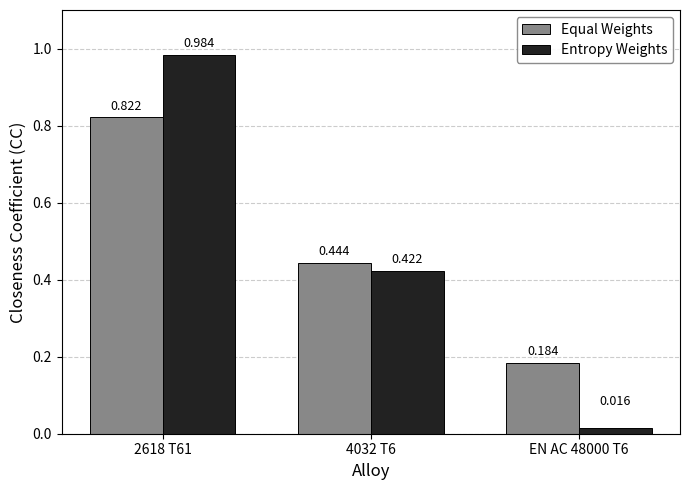

The matplotlib source for this figure:
# -*- coding: utf-8 -*-
"""
Created on Wed Jun 24 13:28:00 2026

@author: USER
"""

import numpy as np
import matplotlib.pyplot as plt

materials_sorted = ["2618 T61", "4032 T6", "EN AC 48000 T6"]
cc_equal   = np.array([0.8219, 0.4442, 0.1838])
cc_entropy = np.array([0.9844, 0.4222, 0.0157])
ranks      = [1, 2, 3]
#entropy cc values were obtained by applying shannon entropy weights formulas instead of equal weights to the topsis code

x = np.arange(len(materials_sorted))
width = 0.35

fig, ax = plt.subplots(figsize=(7, 5))
fig.patch.set_facecolor('white')
ax.set_facecolor('white')

bars_equal  = ax.bar(x - width/2, cc_equal, width,
                  label='Equal Weights',
                  color='#888888', edgecolor='black', linewidth=0.7)
bars_entropy = ax.bar(x + width/2, cc_entropy, width,
                  label='Entropy Weights',
                  color='#222222', edgecolor='black', linewidth=0.7)

for bar, score in zip(bars_equal, cc_equal):
    ax.text(bar.get_x() + bar.get_width()/2,
            bar.get_height() + 0.012,
            f'{score:.3f}', ha='center', va='bottom',
            fontsize=9, color='black')

for bar, score, rank in zip(bars_entropy, cc_entropy, ranks):
    offset = 0.05 if score < 0.08 else 0.012
    ax.text(bar.get_x() + bar.get_width()/2,
            bar.get_height() + offset,
            f'{score:.3f}', ha='center', va='bottom',
            fontsize=9, color='black')

ax.set_ylabel('Closeness Coefficient (CC)', fontsize=12)
ax.set_xlabel('Alloy', fontsize=12)
ax.set_xticks(x)
ax.set_xticklabels(materials_sorted, fontsize=10)
ax.set_ylim(0, 1.1)
ax.legend(fontsize=10, framealpha=0.9, edgecolor='grey')
ax.yaxis.grid(True, linestyle='--', alpha=0.4, color='grey')
ax.set_axisbelow(True)
ax.tick_params(axis='y', labelsize=10)
for spine in ax.spines.values():
    spine.set_edgecolor('black')
    spine.set_linewidth(0.8)

plt.tight_layout()
plt.savefig('comparison.png',
            dpi=600, bbox_inches='tight', facecolor='white')
print("Done.")
